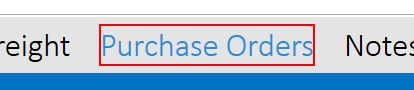
Task: Test Proccess to AutoQuotes Core
Workflow: AQ CPQ Critical Path 5 Generate and save PO numbers for a project

Step 1: click on the text 'Purchase Orders' (aq8.exe)

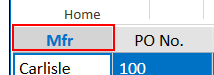
Step 2: click on the element in window 'Demo Project 3 Items' (aq8.exe)

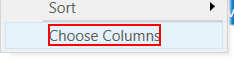
Step 3: click on the text 'Choose Columns' (aq8.exe)

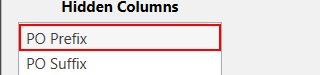
Step 4: click on the list item 'Client.App.ProjectViewer.PO.ProjectPOColumn_POPrefix' in window 'Column Chooser' (aq8.exe)

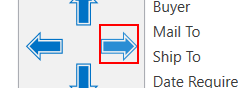
Step 5: click on the push button in window 'Column Chooser' (aq8.exe)

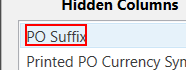
Step 6: click on the text 'PO Suffix' in window 'Column Chooser' (aq8.exe)

Step 7: click on the push button in window 'Column Chooser' (aq8.exe) (same screen as step 5)

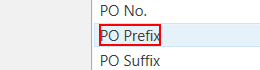
Step 8: click on the text 'PO Prefix' in window 'Column Chooser' (aq8.exe)

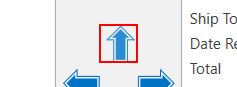
Step 9: click on the push button in window 'Column Chooser' (aq8.exe)

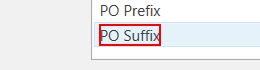
Step 10: click on the text 'PO Suffix' in window 'Column Chooser' (aq8.exe)

Step 11: click on the push button in window 'Column Chooser' (aq8.exe) (same screen as step 9)

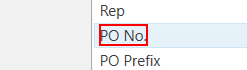
Step 12: click on the text 'PO No.' in window 'Column Chooser' (aq8.exe)

Step 13: click on the push button in window 'Column Chooser' (aq8.exe) (same screen as step 9)

Step 14: click on the text 'PO Prefix' in window 'Column Chooser' (aq8.exe) (same screen as step 8)

Step 15: click on the push button in window 'Column Chooser' (aq8.exe) (same screen as step 9)

Step 16: click on the text 'PO Suffix' in window 'Column Chooser' (aq8.exe) (same screen as step 10)

Step 17: click on the push button in window 'Column Chooser' (aq8.exe) (same screen as step 9)

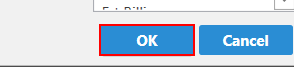
Step 18: click on the push button in window 'Column Chooser' (aq8.exe)

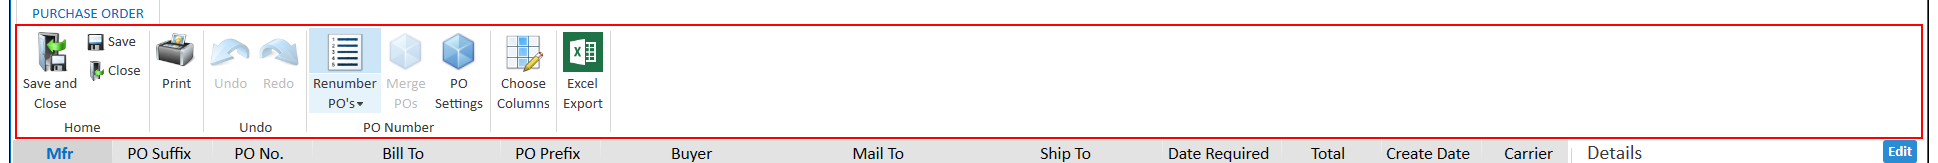
Step 19: click on the pane 'Lower Ribbon' in window 'Demo Project 3 Items' (aq8.exe)

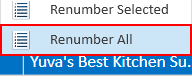
Step 20: click on 'push button' (aq8.exe)

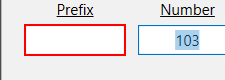
Step 21: type "Test" into the editable text in window 'PO Number' (aq8.exe)

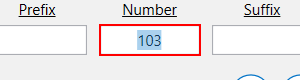
Step 22: type "100" into 'editable text' in window 'PO Number' (aq8.exe)

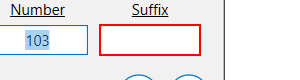
Step 23: type "QA" into the editable text in window 'PO Number' (aq8.exe)

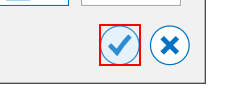
Step 24: click on 'push button  btnOK' in window 'PO Number' (aq8.exe)

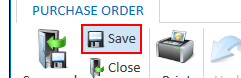
Step 25: click on 'push button  Save' (aq8.exe)

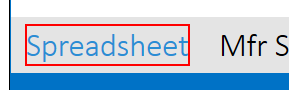
Step 26: click on the text 'Spreadsheet' (aq8.exe)

Step 27: click on the text 'Purchase Orders' (aq8.exe) (same screen as step 1)

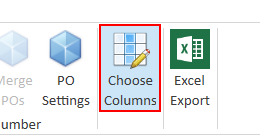
Step 28: click on the grouping 'PageGroup4' in window 'Demo Project 3 Items' (aq8.exe)

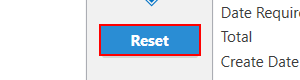
Step 29: click on 'push button  Reset' in window 'Column Chooser' (aq8.exe)

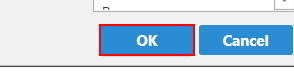
Step 30: click on the push button in window 'Column Chooser' (aq8.exe)
